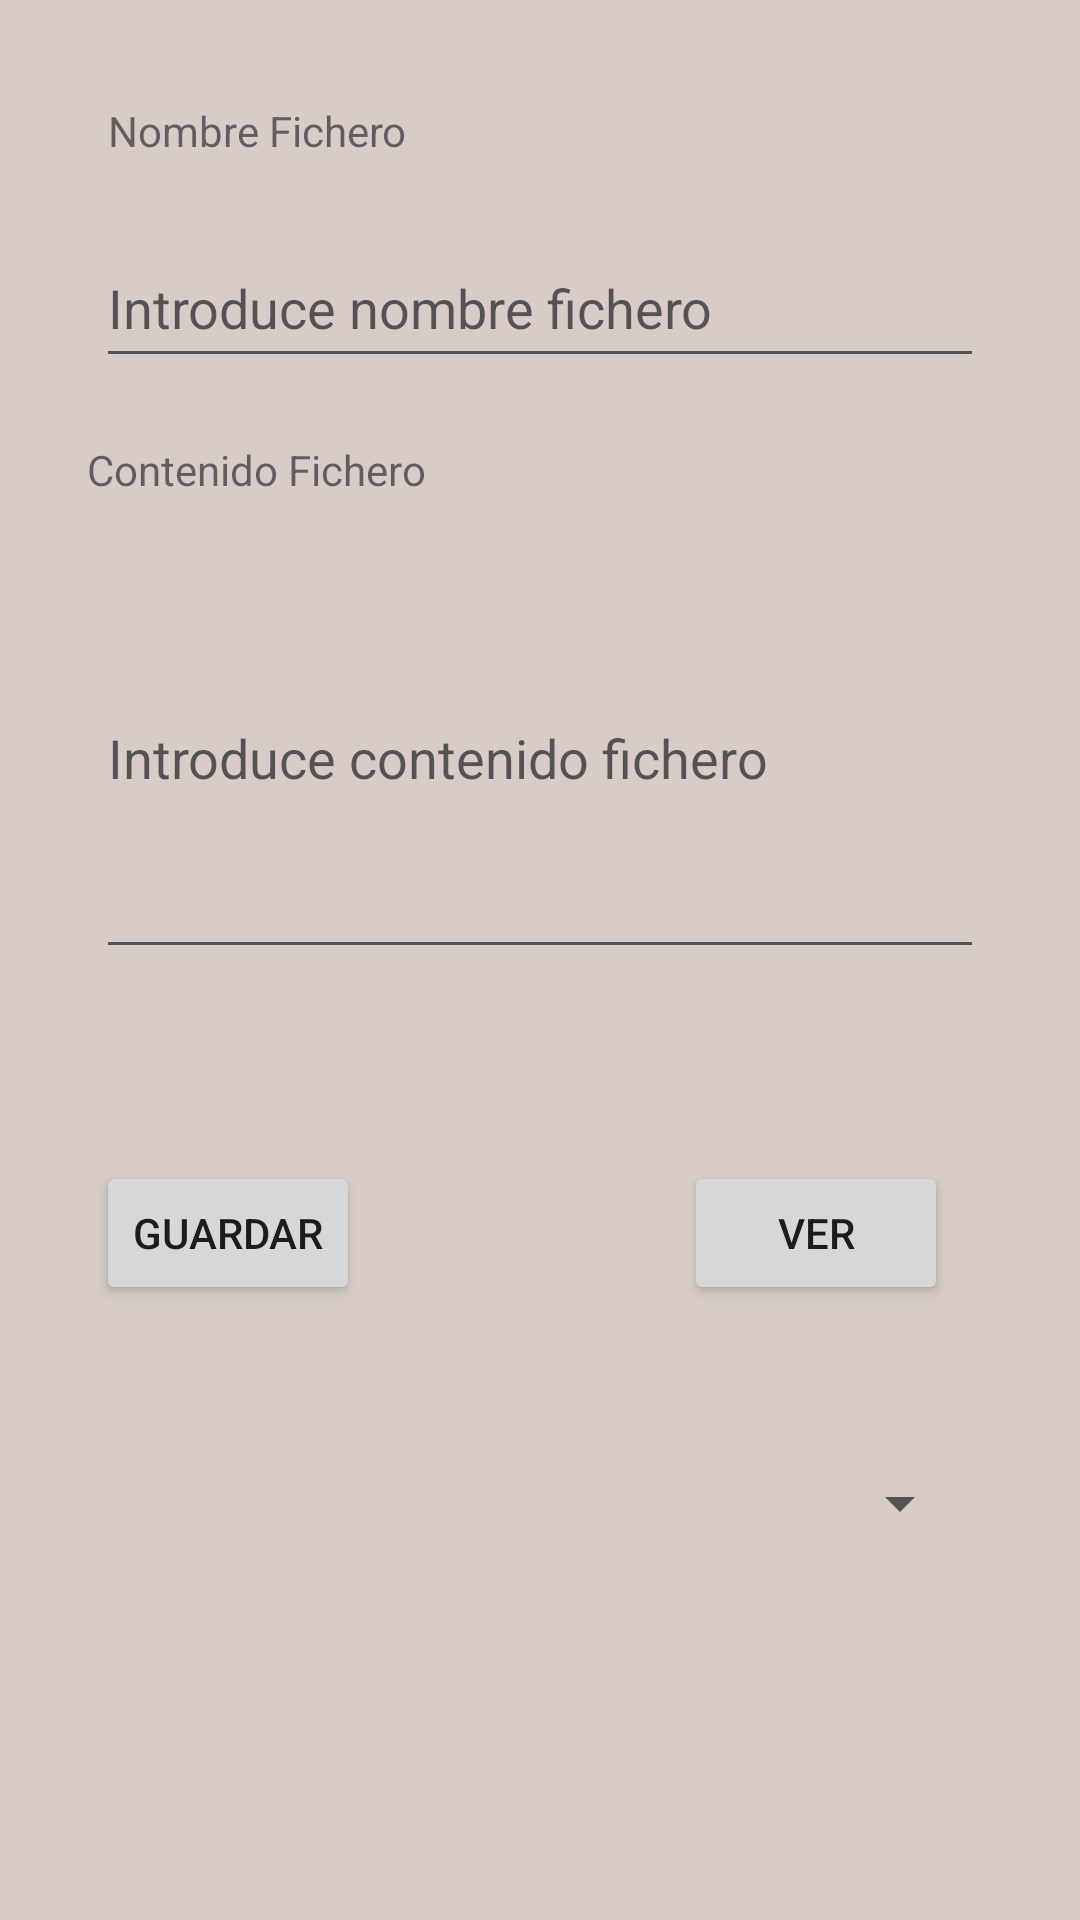

This screen was rendered from an Android layout file. Write that file and the resources it references.
<!-- AndroidManifest.xml: application theme Theme.ProyectoALTEO -->
<!-- res/layout/activity_almacenamiento.xml -->
<?xml version="1.0" encoding="utf-8"?>
<androidx.constraintlayout.widget.ConstraintLayout xmlns:android="http://schemas.android.com/apk/res/android"
    xmlns:app="http://schemas.android.com/apk/res-auto"
    xmlns:tools="http://schemas.android.com/tools"
    android:layout_width="match_parent"
    android:layout_height="match_parent"
    android:background="@color/secondaryColor"
    tools:context=".Almacenamiento">

    <TextView
        android:id="@+id/textView"
        android:layout_width="wrap_content"
        android:layout_height="wrap_content"
        android:layout_marginStart="36dp"
        android:layout_marginTop="34dp"
        android:text="Nombre Fichero"
        app:layout_constraintStart_toStartOf="parent"
        app:layout_constraintTop_toTopOf="parent" />

    <EditText
        android:id="@+id/editFile"
        android:layout_width="0dp"
        android:layout_height="50dp"
        android:layout_marginStart="32dp"
        android:layout_marginTop="42dp"
        android:layout_marginEnd="32dp"
        android:layout_marginBottom="40dp"
        android:ems="10"
        android:hint="Introduce nombre fichero"
        android:inputType="textPersonName"
        app:layout_constraintBottom_toBottomOf="@+id/textView2"
        app:layout_constraintEnd_toEndOf="parent"
        app:layout_constraintHorizontal_bias="0.0"
        app:layout_constraintStart_toStartOf="parent"
        app:layout_constraintTop_toTopOf="@+id/textView"
        app:layout_constraintVertical_bias="0.0" />

    <TextView
        android:id="@+id/textView2"
        android:layout_width="wrap_content"
        android:layout_height="wrap_content"
        android:layout_marginStart="29dp"
        android:layout_marginTop="147dp"
        android:text="Contenido Fichero"
        app:layout_constraintStart_toStartOf="parent"
        app:layout_constraintTop_toTopOf="parent" />

    <EditText
        android:id="@+id/editData"
        android:layout_width="0dp"
        android:layout_height="144dp"
        android:layout_marginStart="32dp"
        android:layout_marginTop="13dp"
        android:layout_marginEnd="32dp"
        android:ems="10"
        android:hint="Introduce contenido fichero"
        android:inputType="textPersonName"
        app:layout_constraintEnd_toEndOf="parent"
        app:layout_constraintStart_toStartOf="parent"
        app:layout_constraintTop_toBottomOf="@+id/textView2" />

    <Button
        android:id="@+id/btnView"
        android:layout_width="wrap_content"
        android:layout_height="wrap_content"
        android:layout_marginEnd="44dp"
        android:layout_marginBottom="42dp"
        android:text="Ver"
        app:layout_constraintBottom_toTopOf="@+id/spinner01"
        app:layout_constraintEnd_toEndOf="parent" />

    <Button
        android:id="@+id/btnSave"
        android:layout_width="wrap_content"
        android:layout_height="wrap_content"
        android:layout_marginStart="32dp"
        android:layout_marginTop="64dp"
        android:text="Guardar"
        app:layout_constraintStart_toStartOf="parent"
        app:layout_constraintTop_toBottomOf="@+id/editData" />

    <Spinner
        android:id="@+id/spinner01"
        android:layout_width="0dp"
        android:layout_height="48dp"
        android:layout_marginStart="36dp"
        android:layout_marginTop="42dp"
        android:layout_marginEnd="36dp"
        app:layout_constraintEnd_toEndOf="parent"
        app:layout_constraintStart_toStartOf="parent"
        app:layout_constraintTop_toBottomOf="@+id/btnSave"
        tools:ignore="SpeakableTextPresentCheck" />

</androidx.constraintlayout.widget.ConstraintLayout>
<!-- resources referenced by this layout -->
<resources>
  <color name="secondaryColor">#d7ccc8</color>
  <style name="Theme.ProyectoALTEO" parent="Theme.MaterialComponents.DayNight.DarkActionBar">
          
          <item name="colorPrimary">@color/primaryLightColor</item>
          <item name="colorPrimaryVariant">@color/primaryDarkColor</item>
          <item name="colorOnPrimary">@color/secondaryLightColor</item>
          
          <item name="colorSecondary">@color/secondaryColor</item>
          <item name="colorSecondaryVariant">@color/secondaryLightColor</item>
          <item name="colorOnSecondary">@color/primaryTextColor</item>
          
          <item name="android:statusBarColor" tools:targetApi="l">?attr/colorPrimaryVariant</item>
          
      </style>
  <color name="primaryLightColor">#d3b8ae</color>
  <color name="primaryDarkColor">#725b53</color>
  <color name="secondaryLightColor">#fffffb</color>
  <color name="primaryTextColor">#000000</color>
</resources>
